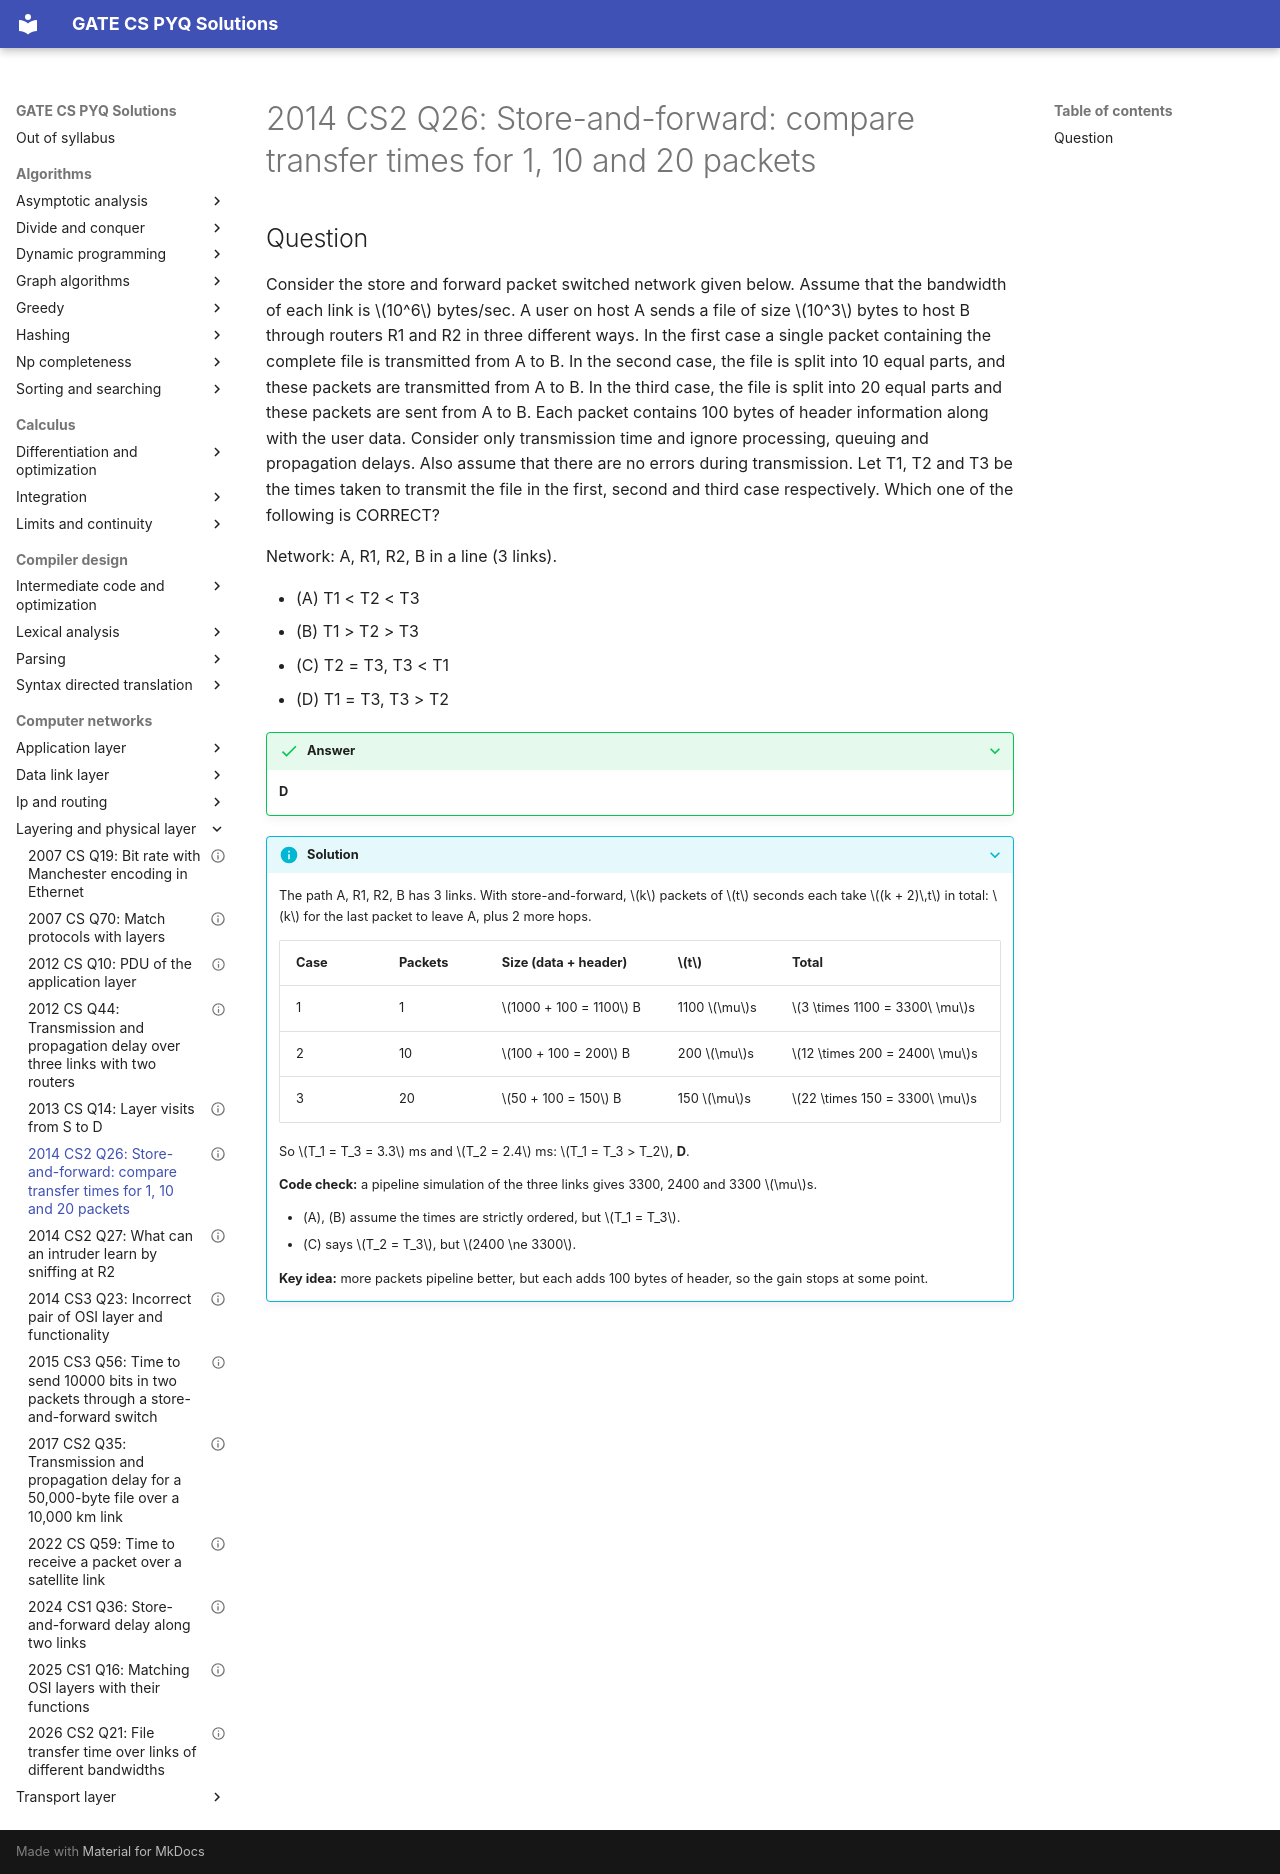

repository: saheenusman/GATE-PYQs · page: computer-networks/layering-and-physical-layer/2014-set2-q26/index.html · generator: mkdocs

---
title: "2014 CS2 Q26: Store-and-forward: compare transfer times for 1, 10 and 20 packets"
year: 2014
set: 2
paper: CS2
q_no: 26
subject: computer-networks
topic: layering-and-physical-layer
also: []
marks: 2
type: MCQ
official_answer: "D"
status: verified
---

# 2014 CS2 Q26: Store-and-forward: compare transfer times for 1, 10 and 20 packets

## Question

Consider the store and forward packet switched network given below. Assume that the bandwidth of each link is $10^6$ bytes/sec. A user on host A sends a file of size $10^3$ bytes to host B through routers R1 and R2 in three different ways. In the first case a single packet containing the complete file is transmitted from A to B. In the second case, the file is split into 10 equal parts, and these packets are transmitted from A to B. In the third case, the file is split into 20 equal parts and these packets are sent from A to B. Each packet contains 100 bytes of header information along with the user data. Consider only transmission time and ignore processing, queuing and propagation delays. Also assume that there are no errors during transmission. Let T1, T2 and T3 be the times taken to transmit the file in the first, second and third case respectively. Which one of the following is CORRECT?

Network: A, R1, R2, B in a line (3 links).

- (A) T1 < T2 < T3
- (B) T1 > T2 > T3
- (C) T2 = T3, T3 < T1
- (D) T1 = T3, T3 > T2

<details class="success" markdown="1">
<summary>Answer</summary>

**D**

</details>

<details class="info" markdown="1">
<summary>Solution</summary>

The path A, R1, R2, B has 3 links. With store-and-forward, $k$ packets of $t$ seconds each take $(k + 2)\,t$ in total: $k$ for the last packet to leave A, plus 2 more hops.

| Case | Packets | Size (data + header) | $t$ | Total |
|---|---|---|---|---|
| 1 | 1 | $1000 + 100 = 1100$ B | 1100 $\mu$s | $3 \times 1100 = 3300\ \mu$s |
| 2 | 10 | $100 + 100 = 200$ B | 200 $\mu$s | $12 \times 200 = 2400\ \mu$s |
| 3 | 20 | $50 + 100 = 150$ B | 150 $\mu$s | $22 \times 150 = 3300\ \mu$s |

So $T_1 = T_3 = 3.3$ ms and $T_2 = 2.4$ ms: $T_1 = T_3 > T_2$, **D**.

**Code check:** a pipeline simulation of the three links gives 3300, 2400 and 3300 $\mu$s.

- (A), (B) assume the times are strictly ordered, but $T_1 = T_3$.
- (C) says $T_2 = T_3$, but $2400 \ne 3300$.

**Key idea:** more packets pipeline better, but each adds 100 bytes of header, so the gain stops at some point.

</details>
